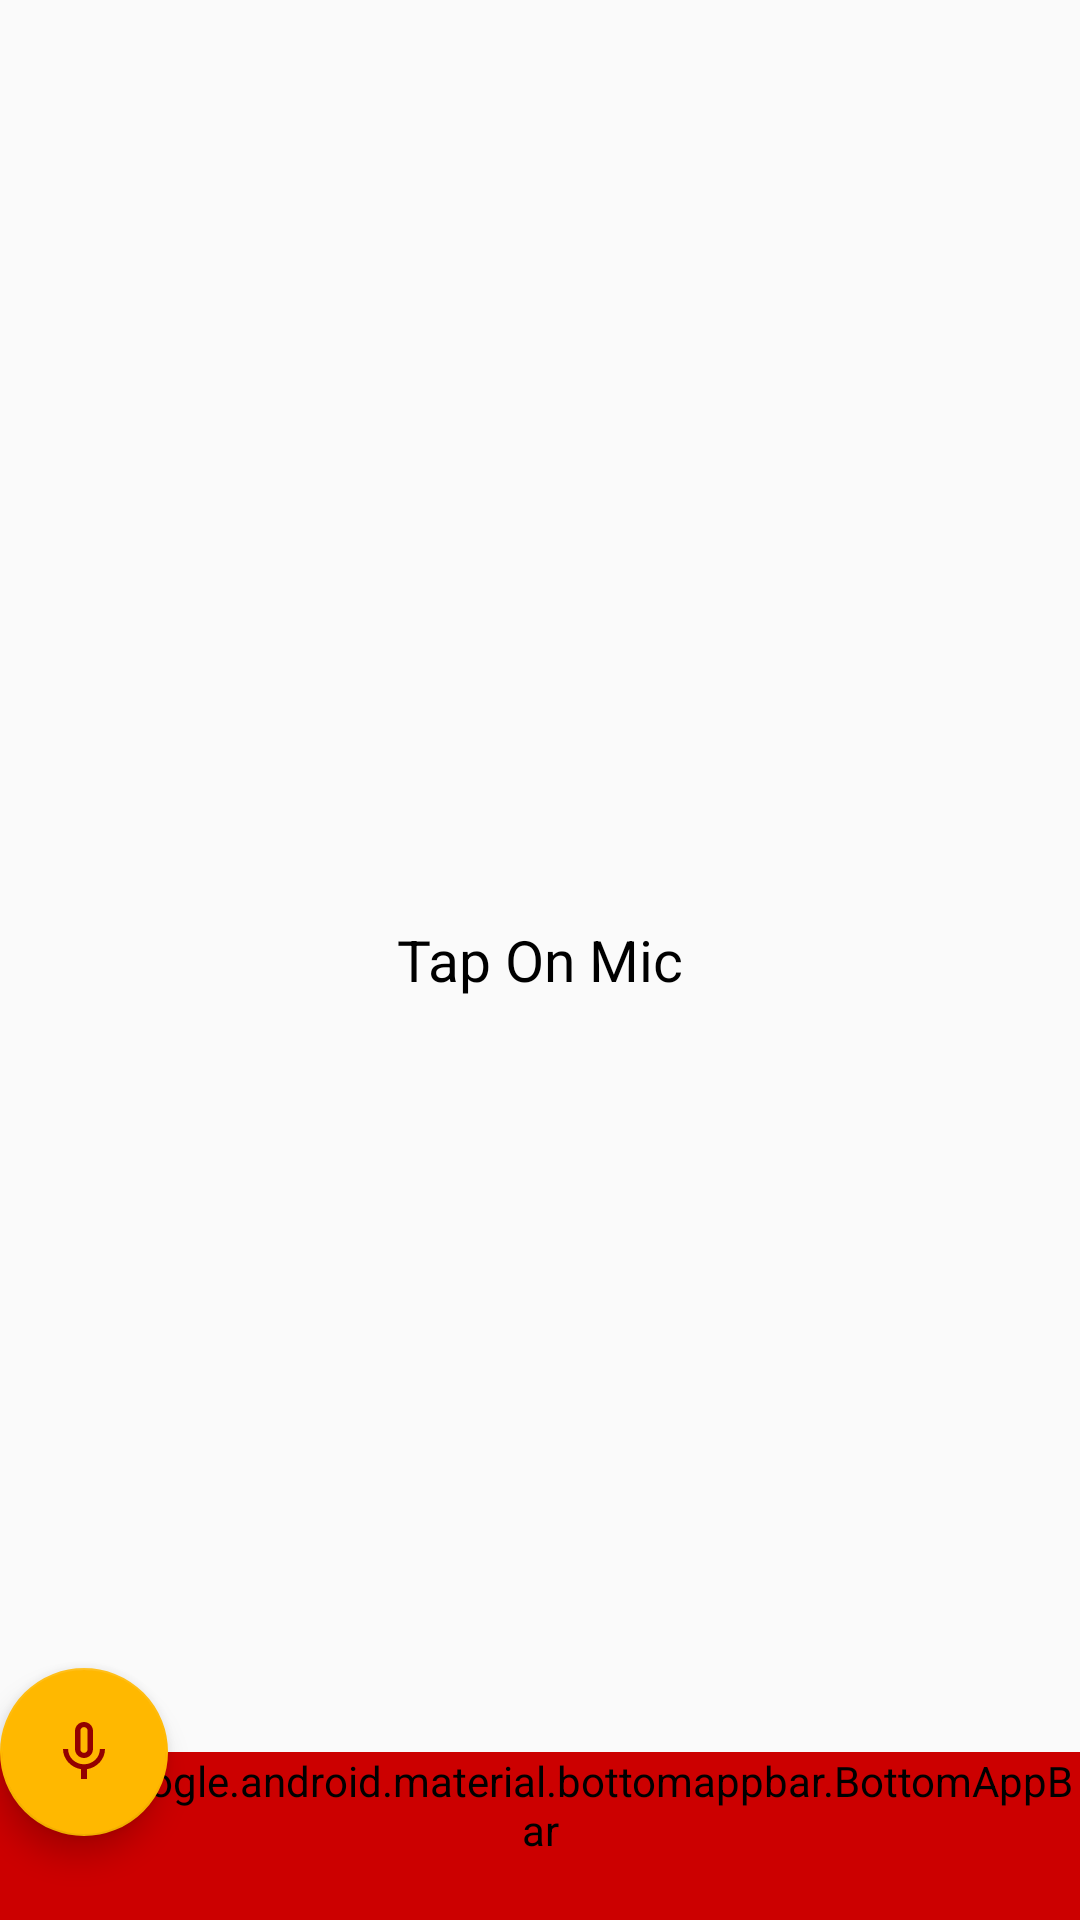

Layout XML and referenced resources for this Android screen:
<!-- AndroidManifest.xml: application theme AppTheme -->
<!-- res/layout/activity_main.xml -->
<?xml version="1.0" encoding="utf-8"?>
<LinearLayout
    xmlns:android="http://schemas.android.com/apk/res/android"
    xmlns:tools="http://schemas.android.com/tools"
    xmlns:app="http://schemas.android.com/apk/res-auto"
    android:layout_width="match_parent"
    android:layout_height="match_parent"
    android:orientation="vertical"
    tools:context=".MainActivity">


    <androidx.coordinatorlayout.widget.CoordinatorLayout
        android:layout_width="match_parent"
        android:layout_height="match_parent">
        <com.google.android.material.bottomappbar.BottomAppBar
            android:layout_width="match_parent"
            android:layout_height="wrap_content"
            style="@style/Widget.MaterialComponents.BottomAppBar"
            android:layout_gravity="bottom"
            android:id="@+id/bottomAppBar"
            app:fabAttached="true"
            app:fabAlignmentMode="center"
            android:backgroundTint="@color/colorPrimary">
        </com.google.android.material.bottomappbar.BottomAppBar>

        <com.google.android.material.floatingactionbutton.FloatingActionButton
            android:layout_width="wrap_content"
            android:layout_height="wrap_content"
            android:id="@+id/floatActionBtn"
            app:fabSize="normal"
            android:src="@drawable/ic_mic_none_black_24dp"
            app:layout_anchor="@id/bottomAppBar"/>

        <TextView
            android:id="@+id/textView"
            android:layout_width="wrap_content"
            android:layout_height="wrap_content"
            android:layout_gravity="center"
            android:text="Tap On Mic"
            android:textColor="@android:color/black"
            android:textSize="19dp" />

    </androidx.coordinatorlayout.widget.CoordinatorLayout>

</LinearLayout>
<!-- resources referenced by this layout -->
<resources>
  <color name="colorPrimary">#CC0000</color>
  <!-- drawable ic_mic_none_black_24dp (drawable) -->
  <vector android:height="24dp" android:tint="#930000"
      android:viewportHeight="24.0" android:viewportWidth="24.0"
      android:width="24dp" xmlns:android="http://schemas.android.com/apk/res/android">
      <path android:fillColor="#FF000000" android:pathData="M12,14c1.66,0 2.99,-1.34 2.99,-3L15,5c0,-1.66 -1.34,-3 -3,-3S9,3.34 9,5v6c0,1.66 1.34,3 3,3zM10.8,4.9c0,-0.66 0.54,-1.2 1.2,-1.2 0.66,0 1.2,0.54 1.2,1.2l-0.01,6.2c0,0.66 -0.53,1.2 -1.19,1.2 -0.66,0 -1.2,-0.54 -1.2,-1.2L10.8,4.9zM17.3,11c0,3 -2.54,5.1 -5.3,5.1S6.7,14 6.7,11L5,11c0,3.41 2.72,6.23 6,6.72L11,21h2v-3.28c3.28,-0.48 6,-3.3 6,-6.72h-1.7z"/>
  </vector>
  <style name="AppTheme" parent="Theme.AppCompat.Light.DarkActionBar">
          
          <item name="colorPrimary">@color/colorPrimary</item>
          <item name="colorPrimaryDark">@color/colorPrimaryDark</item>
          <item name="colorAccent">@color/colorAccent</item>
          <item name="windowActionBar">false</item>
          <item name="windowNoTitle">true</item>
      </style>
  <color name="colorPrimaryDark">#930000</color>
  <color name="colorAccent">#FFB800</color>
</resources>
